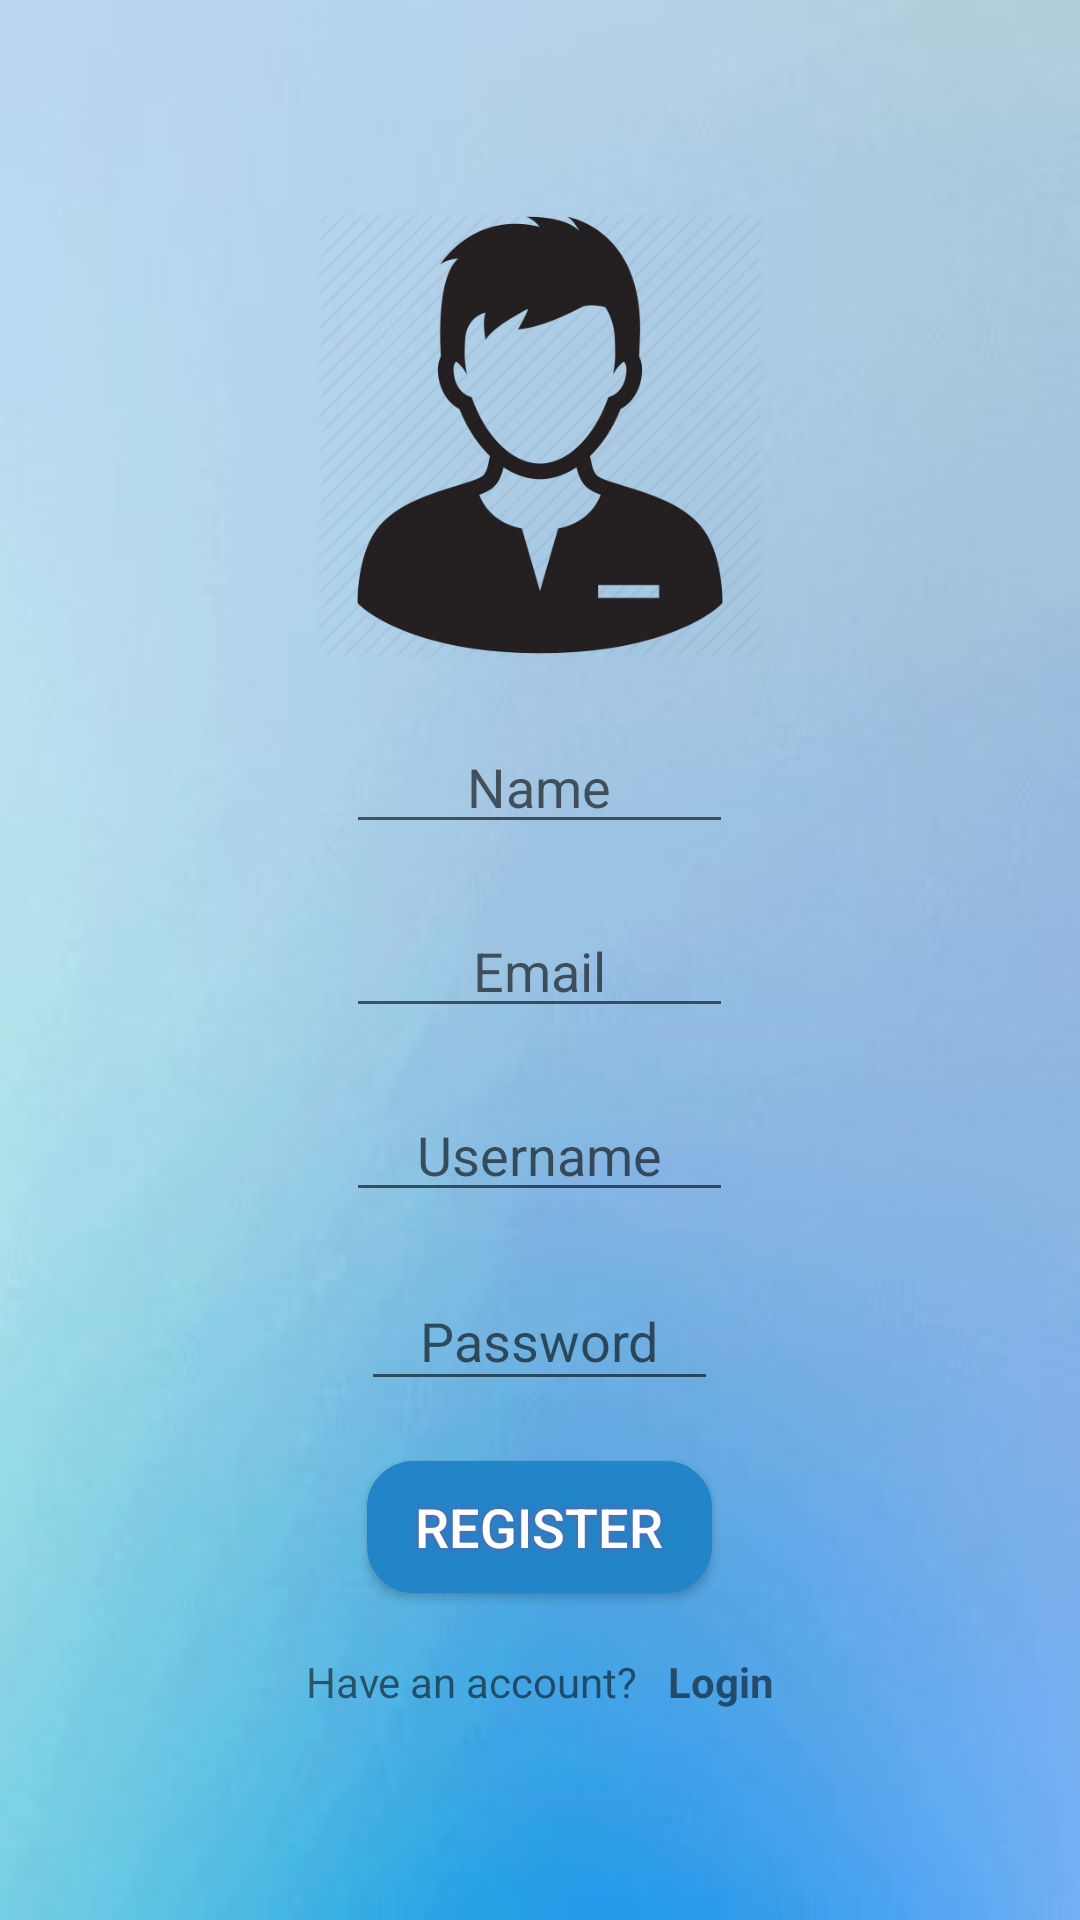

Write the Android layout XML for this screen, with the resource values it uses.
<!-- AndroidManifest.xml: application theme AppTheme -->
<!-- res/layout/activity_register.xml -->
<?xml version="1.0" encoding="utf-8"?>
<LinearLayout xmlns:android="http://schemas.android.com/apk/res/android"
    xmlns:app="http://schemas.android.com/apk/res-auto"
    xmlns:tools="http://schemas.android.com/tools"
    android:layout_width="match_parent"
    android:layout_height="match_parent"
    tools:context=".MainActivity"
    android:orientation="vertical"
    android:background="@drawable/background1"
    android:gravity="center_horizontal">


    <ImageView
        android:id="@+id/imageView"
        android:layout_width="150dp"
        android:layout_height="150dp"
        android:layout_marginTop="70dp"
        app:srcCompat="@drawable/register"
        android:gravity="center"/>

    <EditText
        android:id="@+id/name"
        android:layout_width="129dp"
        android:layout_height="wrap_content"
        android:layout_marginTop="20dp"
        android:hint="Name"
        android:gravity="center"/>


    <EditText
        android:id="@+id/mail"
        android:layout_width="129dp"
        android:layout_height="wrap_content"
        android:layout_marginTop="20dp"
        android:hint="Email"
        android:inputType="textEmailAddress"
        android:gravity="center"/>

    <EditText
        android:id="@+id/uname"
        android:layout_width="129dp"
        android:layout_height="wrap_content"
        android:layout_marginTop="20dp"
        android:hint="Username"
        android:gravity="center"/>

    <EditText
        android:id="@+id/password"
        android:layout_width="119dp"
        android:layout_height="43dp"
        android:layout_marginTop="20dp"
        android:hint="Password"
        android:inputType="textPassword"
        android:gravity="center"/>


    <Button
        android:id="@+id/save"
        android:layout_width="115dp"
        android:layout_height="44dp"
        android:layout_marginTop="20dp"
        android:background="@drawable/buttonshape"
        android:text="Register"
        android:shadowColor="#6F5BA8"
        android:shadowDx="0"
        android:shadowDy="0"
        android:textColor="#FFFFFF"
        android:textSize="18dp"
        app:layout_constraintEnd_toEndOf="parent"
        app:layout_constraintStart_toStartOf="parent"
        app:layout_constraintTop_toTopOf="parent"
        android:shadowRadius="5"
        android:gravity="center"
        />




    <LinearLayout
        android:layout_width="wrap_content"
        android:layout_height="wrap_content"
        android:layout_marginTop="20dp"
        android:orientation="horizontal">

        <TextView
            android:layout_width="wrap_content"
            android:layout_height="20dp"
            android:text="Have an account?" />

        <TextView
            android:id="@+id/register"
            android:layout_width="wrap_content"
            android:layout_height="20dp"
            android:onClick="ToLogin"
            android:paddingLeft="10dp"
            android:text="Login"
            android:textStyle="bold" />

    </LinearLayout>

</LinearLayout>
<!-- resources referenced by this layout -->
<resources>
  <!-- drawable background1: jpg bitmap (drawable, 27064 bytes) -->
  <!-- drawable buttonshape (drawable) -->
  <?xml version="1.0" encoding="utf-8"?>
  <shape xmlns:android="http://schemas.android.com/apk/res/android" android:shape="rectangle" >
      <corners
          android:radius="14dp"
          />
      <gradient
          android:angle="45"
          android:centerX="35%"
          android:centerColor="#2285C7"
          android:startColor="#2285C7"
          android:endColor="#2285C7"
          android:type="linear"
          />
      <padding
          android:left="0dp"
          android:top="0dp"
          android:right="0dp"
          android:bottom="0dp"
          />
      <size
          android:width="270dp"
          android:height="60dp"
          />
      <stroke
          android:width="3dp"
          android:color="#2285C7"
          />
  </shape>
  <!-- drawable register: png bitmap (drawable, 34967 bytes) -->
  <style name="AppTheme" parent="Theme.AppCompat.Light.NoActionBar">
          
          <item name="colorPrimary">@color/colorPrimary</item>
          <item name="colorPrimaryDark">@color/colorPrimaryDark</item>
          <item name="colorAccent">@color/colorAccent</item>
      </style>
  <color name="colorPrimary">#B4ACAA</color>
  <color name="colorPrimaryDark">#202F65</color>
  <color name="colorAccent">#FFFFFF</color>
</resources>
